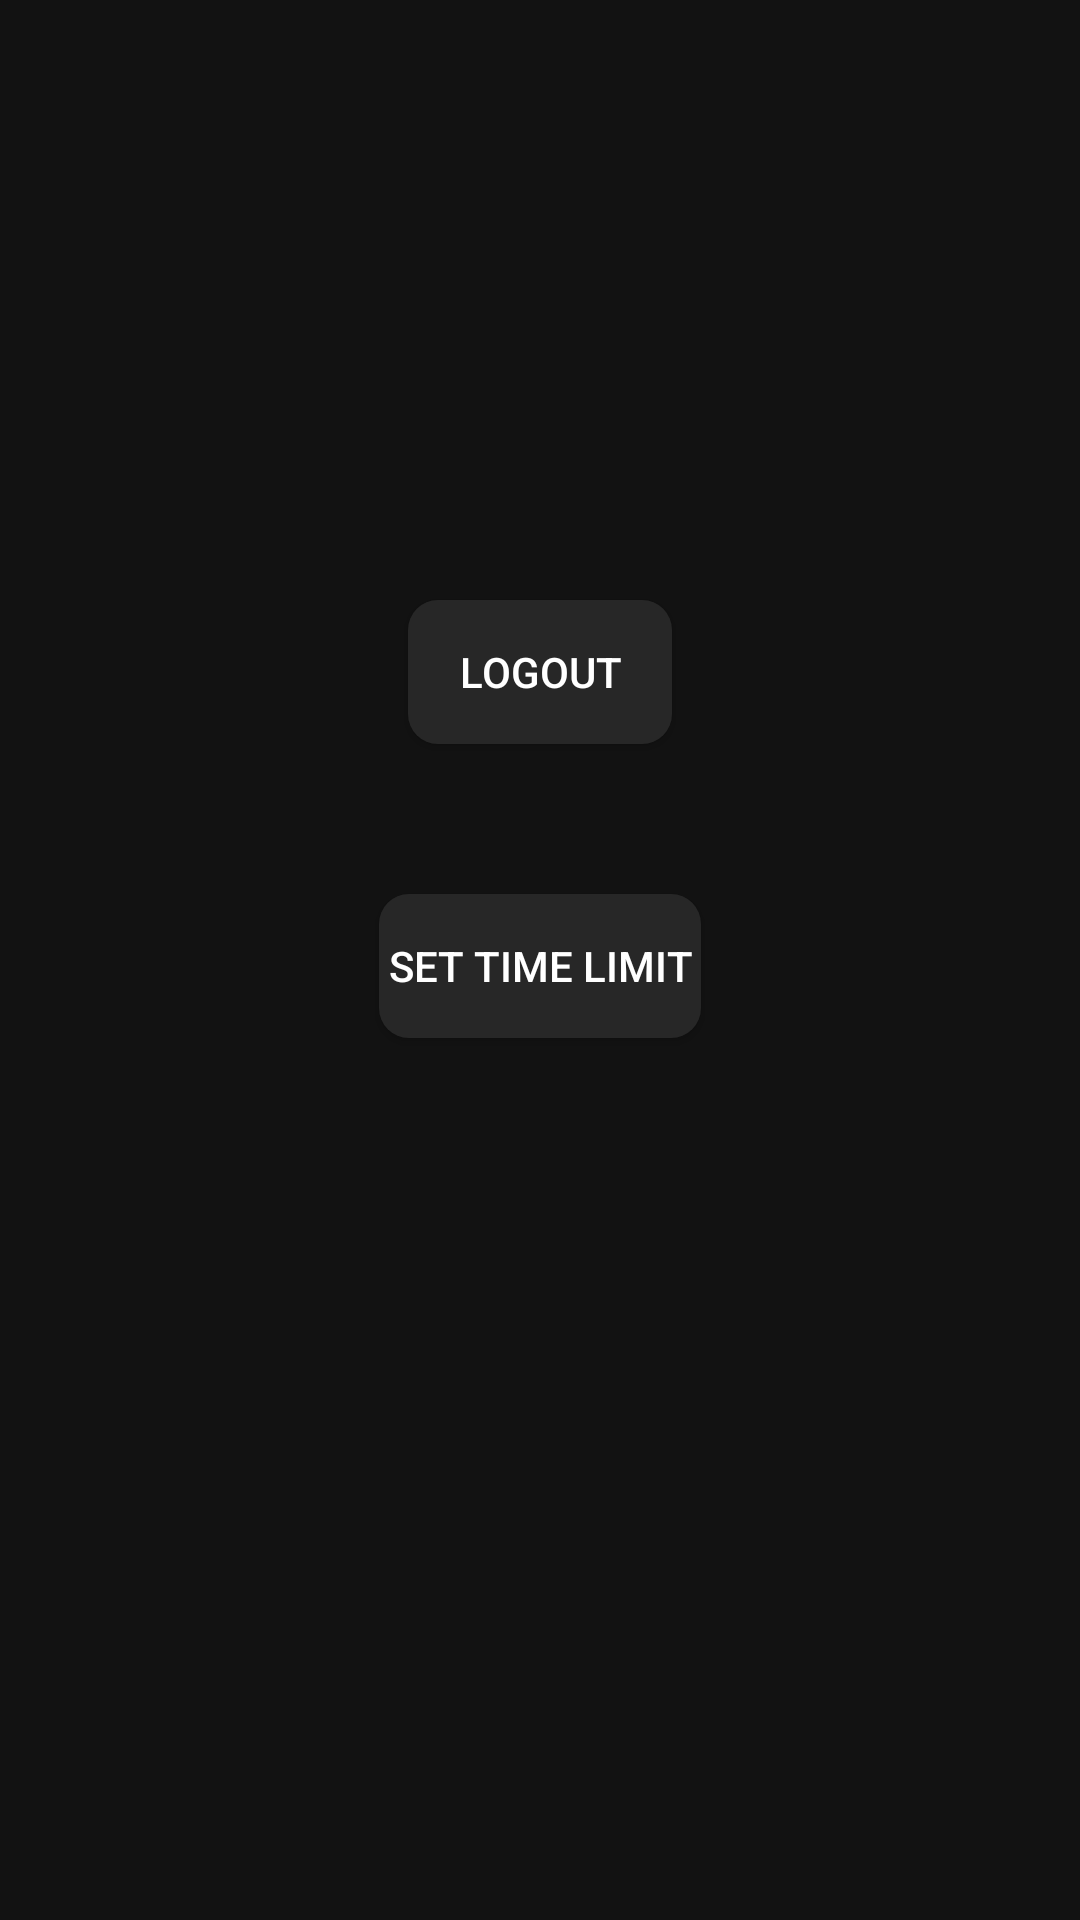

This screen was rendered from an Android layout file. Write that file and the resources it references.
<!-- AndroidManifest.xml: application theme AppTheme -->
<!-- res/layout/fragment_options.xml -->
<?xml version="1.0" encoding="utf-8"?>
<RelativeLayout xmlns:android="http://schemas.android.com/apk/res/android"
    xmlns:tools="http://schemas.android.com/tools"
    android:layout_width="match_parent"
    android:layout_height="match_parent"
    android:background="@color/colorPrimaryDark"
    tools:context=".OptionsFragment">

    <Button
        android:id="@+id/logout"
        android:layout_width="wrap_content"
        android:layout_height="wrap_content"
        android:layout_centerHorizontal="true"
        android:background="@drawable/rounded_corners"
        android:textColor="@color/white"
        android:layout_marginTop="200dp"
        android:text="Logout" />
    <Button
        android:id="@+id/timelimit"
        android:layout_width="wrap_content"
        android:layout_height="wrap_content"
        android:layout_centerHorizontal="true"
        android:background="@drawable/rounded_corners"
        android:textColor="@color/white"
        android:layout_below="@id/logout"
        android:layout_marginTop="50dp"
        android:text="Set Time Limit" />
</RelativeLayout>
<!-- resources referenced by this layout -->
<resources>
  <color name="colorPrimaryDark">#121212</color>
  <color name="white">#FFFFFF</color>
  <!-- drawable rounded_corners (drawable) -->
  <?xml version="1.0" encoding="utf-8"?>
  <shape xmlns:android="http://schemas.android.com/apk/res/android" >
      
      
      
  
      <solid android:color="#272727" />
  
      <padding
          android:left="3dp"
          android:right="3dp"
          android:bottom="3dp"
          android:top="3dp" />
  
      <corners android:radius="10dp" />
  </shape>
  <style name="AppTheme" parent="Theme.AppCompat.Light.NoActionBar">
          
          <item name="colorPrimary">@color/colorDarkItem</item>
          <item name="colorPrimaryDark">@color/colorPrimaryDark</item>
          <item name="colorAccent">@color/colorAccent</item>
      </style>
  <color name="colorDarkItem">#272727</color>
  <color name="colorAccent">#03DAC5</color>
</resources>
